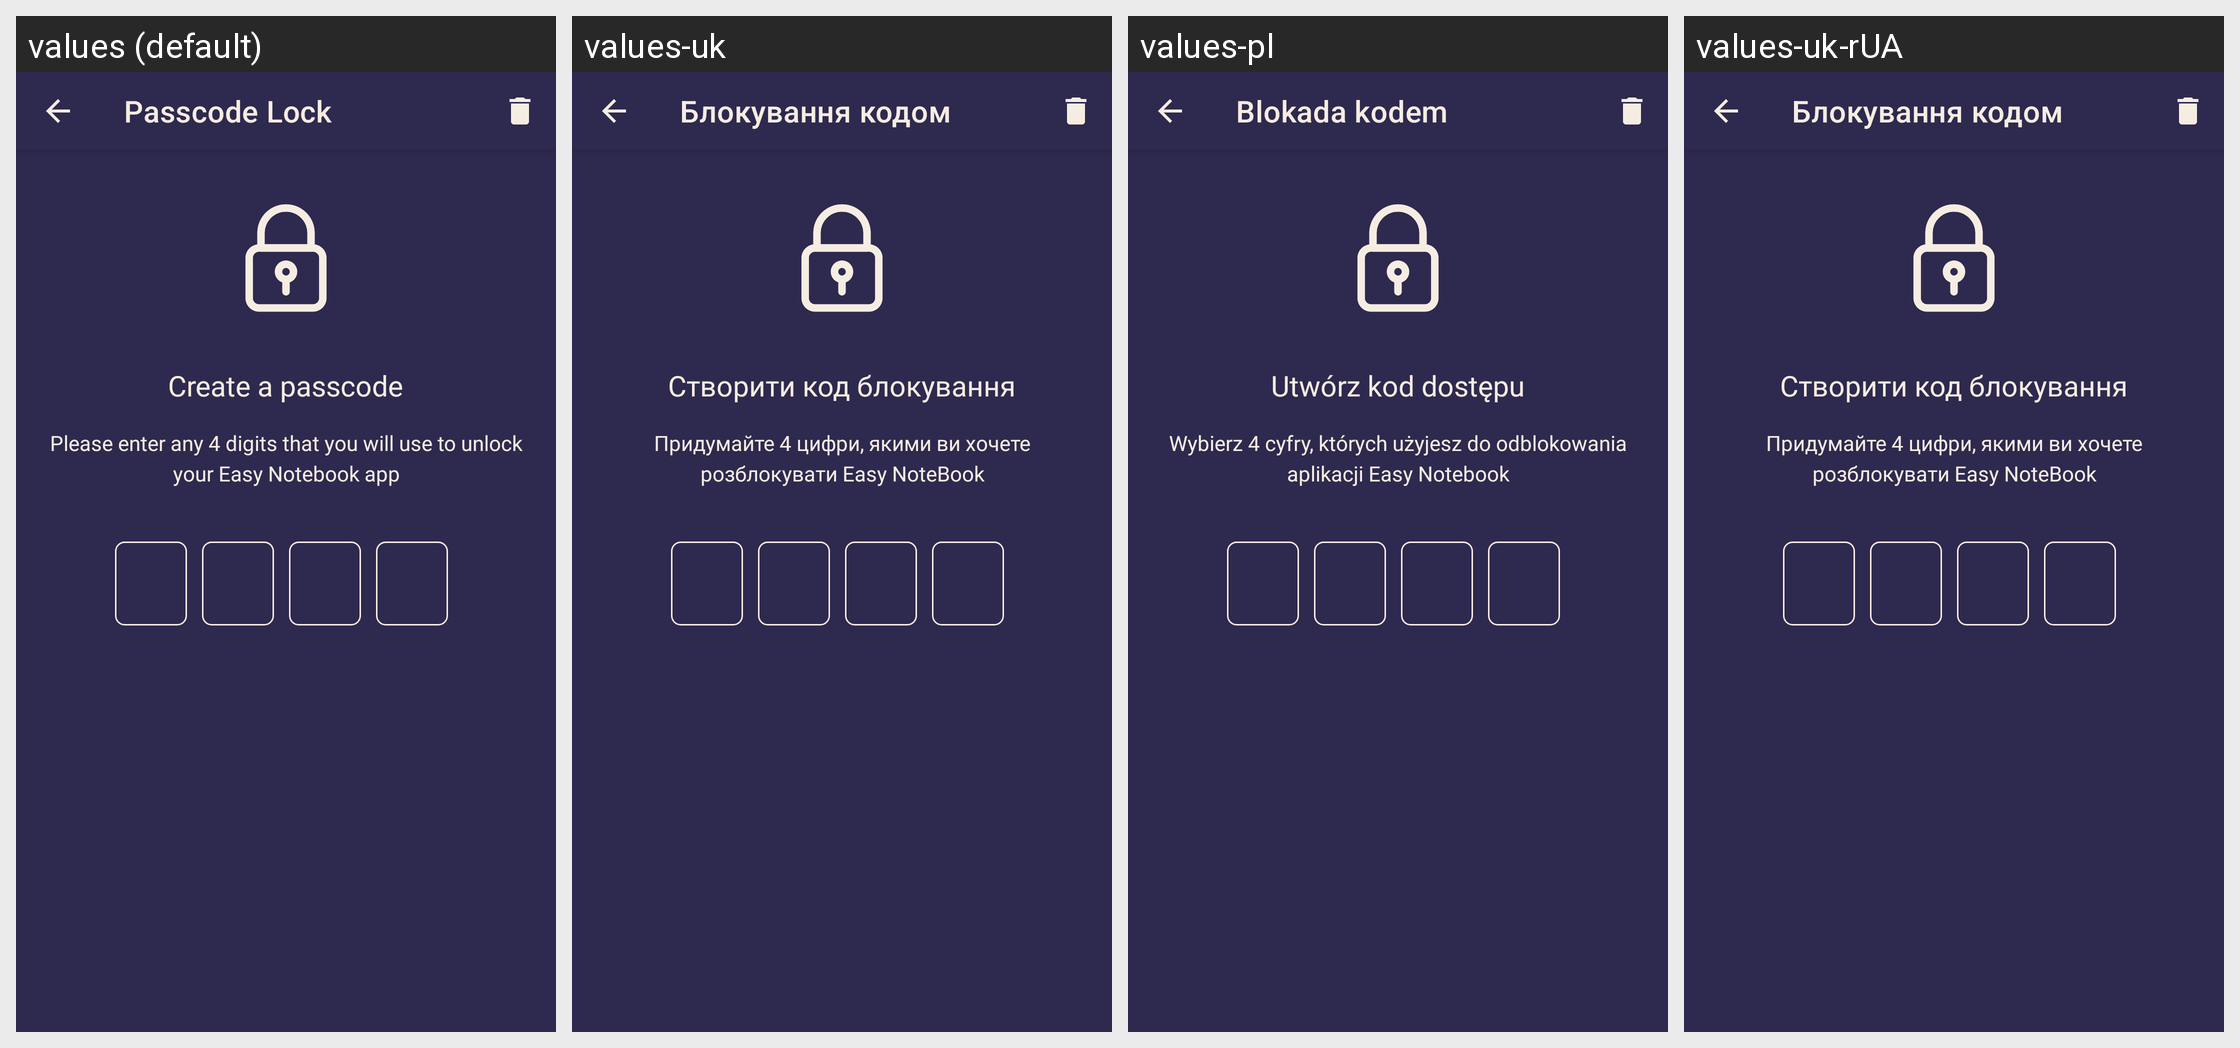

The same Android screen rendered under several of its app's locales, left to right. List the strings drawn on it with the default value and each locale's translation.
Android screen res/layout/frg_add_password.xml rendered under 4 locales, left to right: values (default), values-uk, values-pl, values-uk-rUA. Device: Nexus 5 (rendered at 1080×1920; each locale shown at half size, 540×960, under a caption strip naming it); theme Theme.NoteBook.
Other locales in the repository, not shown: values-pl-rPL.
Strings drawn on this screen, with the default value and each locale's value (text and hints the layout hard-codes, and strings that could not be matched under every locale, appear in the picture but are not listed):

create_a_password
  values: Create a passcode
  values-uk: Створити код блокування
  values-pl: Utwórz kod dostępu
  values-uk-rUA: Створити код блокування

enter_any_4_digits
  values: Please enter any 4 digits that you will use to unlock your Easy Notebook app
  values-uk: Придумайте 4 цифри, якими ви хочете розблокувати Easy NoteBook
  values-pl: Wybierz 4 cyfry, których użyjesz do odblokowania aplikacji Easy Notebook
  values-uk-rUA: Придумайте 4 цифри, якими ви хочете розблокувати Easy NoteBook
